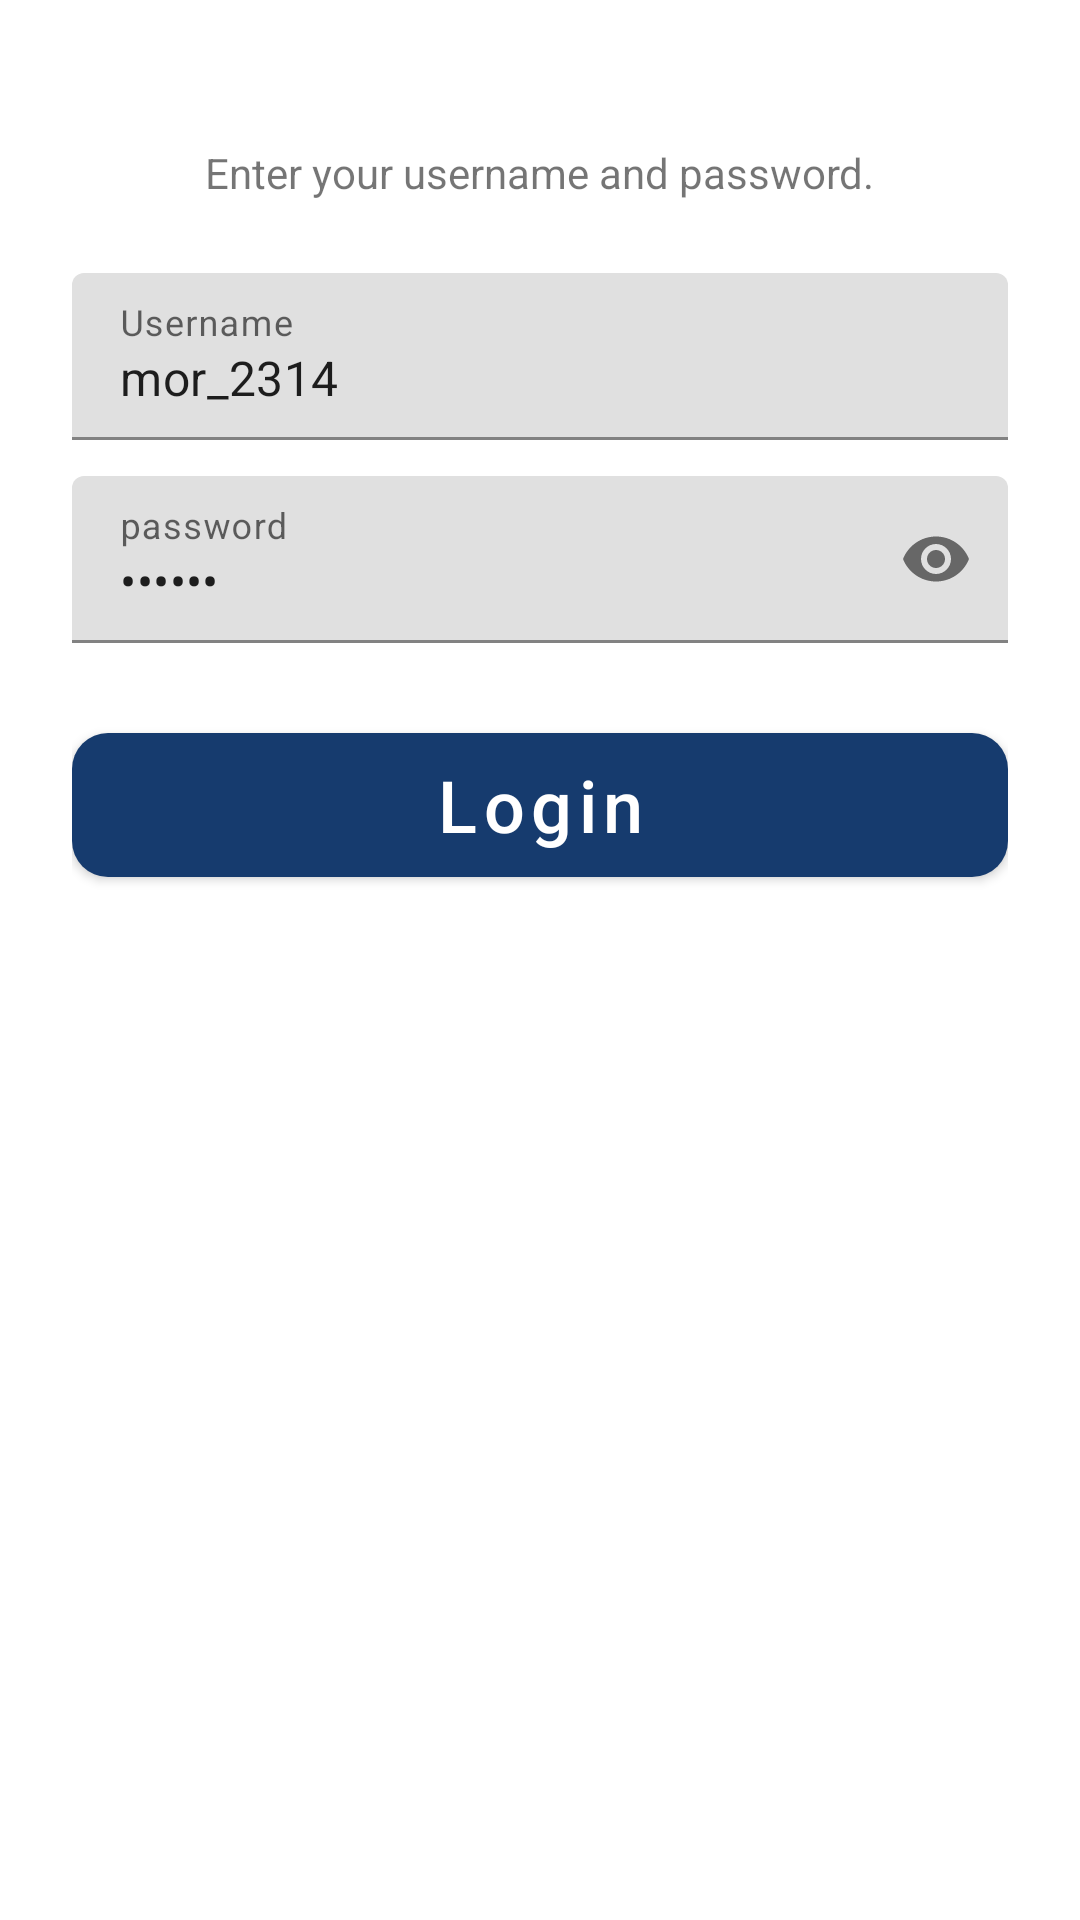

Layout XML and referenced resources for this Android screen:
<!-- AndroidManifest.xml: application theme Theme.YKTCase.NoActionBar -->
<!-- res/layout/activity_login.xml -->
<?xml version="1.0" encoding="utf-8"?>
<layout xmlns:android="http://schemas.android.com/apk/res/android"
    xmlns:app="http://schemas.android.com/apk/res-auto"
    xmlns:tools="http://schemas.android.com/tools">

    <androidx.constraintlayout.widget.ConstraintLayout
        android:layout_width="match_parent"
        android:layout_height="wrap_content"
        tools:context=".ui.login.LoginActivity">

        <TextView
            android:id="@+id/tvLogin"
            android:layout_width="wrap_content"
            android:layout_height="wrap_content"
            android:layout_marginTop="48dp"
            android:text="@string/enter_info"
            app:layout_constraintEnd_toEndOf="parent"
            app:layout_constraintHorizontal_bias="0.5"
            app:layout_constraintStart_toStartOf="parent"
            app:layout_constraintTop_toTopOf="parent" />


        <LinearLayout
            android:id="@+id/llInput"
            android:layout_width="match_parent"
            android:layout_height="wrap_content"
            android:layout_margin="24dp"
            android:orientation="vertical"
            app:layout_constraintTop_toBottomOf="@+id/tvLogin">

            <com.google.android.material.textfield.TextInputLayout
                android:id="@+id/username_input_layout"
                android:layout_width="match_parent"
                android:layout_height="wrap_content">

                <com.google.android.material.textfield.TextInputEditText
                    android:id="@+id/username_edit_text"
                    android:layout_width="match_parent"
                    android:layout_height="wrap_content"
                    android:hint="@string/username"
                    android:inputType="textEmailAddress"
                    android:text="mor_2314" />
            </com.google.android.material.textfield.TextInputLayout>

            <com.google.android.material.textfield.TextInputLayout
                android:id="@+id/password_input_layout"
                android:layout_width="match_parent"
                android:layout_height="wrap_content"
                android:layout_marginTop="12dp"
                app:passwordToggleEnabled="true">

                <com.google.android.material.textfield.TextInputEditText
                    android:id="@+id/password_edit_text"
                    android:layout_width="match_parent"
                    android:layout_height="wrap_content"
                    android:hint="@string/password"
                    android:inputType="textPassword"
                    android:text="83r5^_" />
            </com.google.android.material.textfield.TextInputLayout>

            <com.google.android.material.button.MaterialButton
                android:id="@+id/button"
                style="@style/YKTButton"
                android:layout_width="match_parent"
                android:layout_height="wrap_content"
                android:layout_marginTop="24dp"
                android:text="@string/login"
                app:layout_constraintBottom_toBottomOf="parent" />
        </LinearLayout>

        <ProgressBar
            android:id="@+id/progressBar"
            android:layout_width="wrap_content"
            android:layout_height="wrap_content"
            android:indeterminateTint="@color/blue"
            android:visibility="gone"
            app:layout_constraintBottom_toBottomOf="parent"
            app:layout_constraintEnd_toEndOf="parent"
            app:layout_constraintHorizontal_bias="0.5"
            app:layout_constraintStart_toStartOf="parent"
            app:layout_constraintTop_toTopOf="parent"
            app:layout_constraintVertical_bias="0.5" />

    </androidx.constraintlayout.widget.ConstraintLayout>


</layout>
<!-- resources referenced by this layout -->
<resources>
  <color name="blue">#163B6E</color>
  <string name="enter_info">Enter your username and password.</string>
  <string name="login">Login</string>
  <string name="password">password</string>
  <string name="username">Username</string>
  <style name="YKTButton" parent="Widget.MaterialComponents.Button">
          <item name="cornerRadius">12dp</item>
          <item name="android:height">60dp</item>
          <item name="android:paddingRight">10dp</item>
          <item name="android:paddingLeft">10dp</item>
          <item name="android:textSize">24sp</item>
          <item name="android:maxLines">1</item>
          <item name="textAllCaps">false</item>
      </style>
  <style name="Theme.YKTCase.NoActionBar" parent="Theme.MaterialComponents.DayNight.NoActionBar">
          
          <item name="colorPrimary">@color/blue</item>
          <item name="colorPrimaryVariant">@color/purple_500</item>
          <item name="colorOnPrimary">@color/white</item>
          
          <item name="colorSecondary">@color/white</item>
          <item name="colorSecondaryVariant">@color/teal_700</item>
          <item name="colorOnSecondary">@color/black</item>
          
          <item name="android:statusBarColor">@color/blue</item>
          
      </style>
  <color name="purple_500">#FF6200EE</color>
  <color name="white">#FFFFFFFF</color>
  <color name="teal_700">#FF018786</color>
  <color name="black">#FF000000</color>
</resources>
